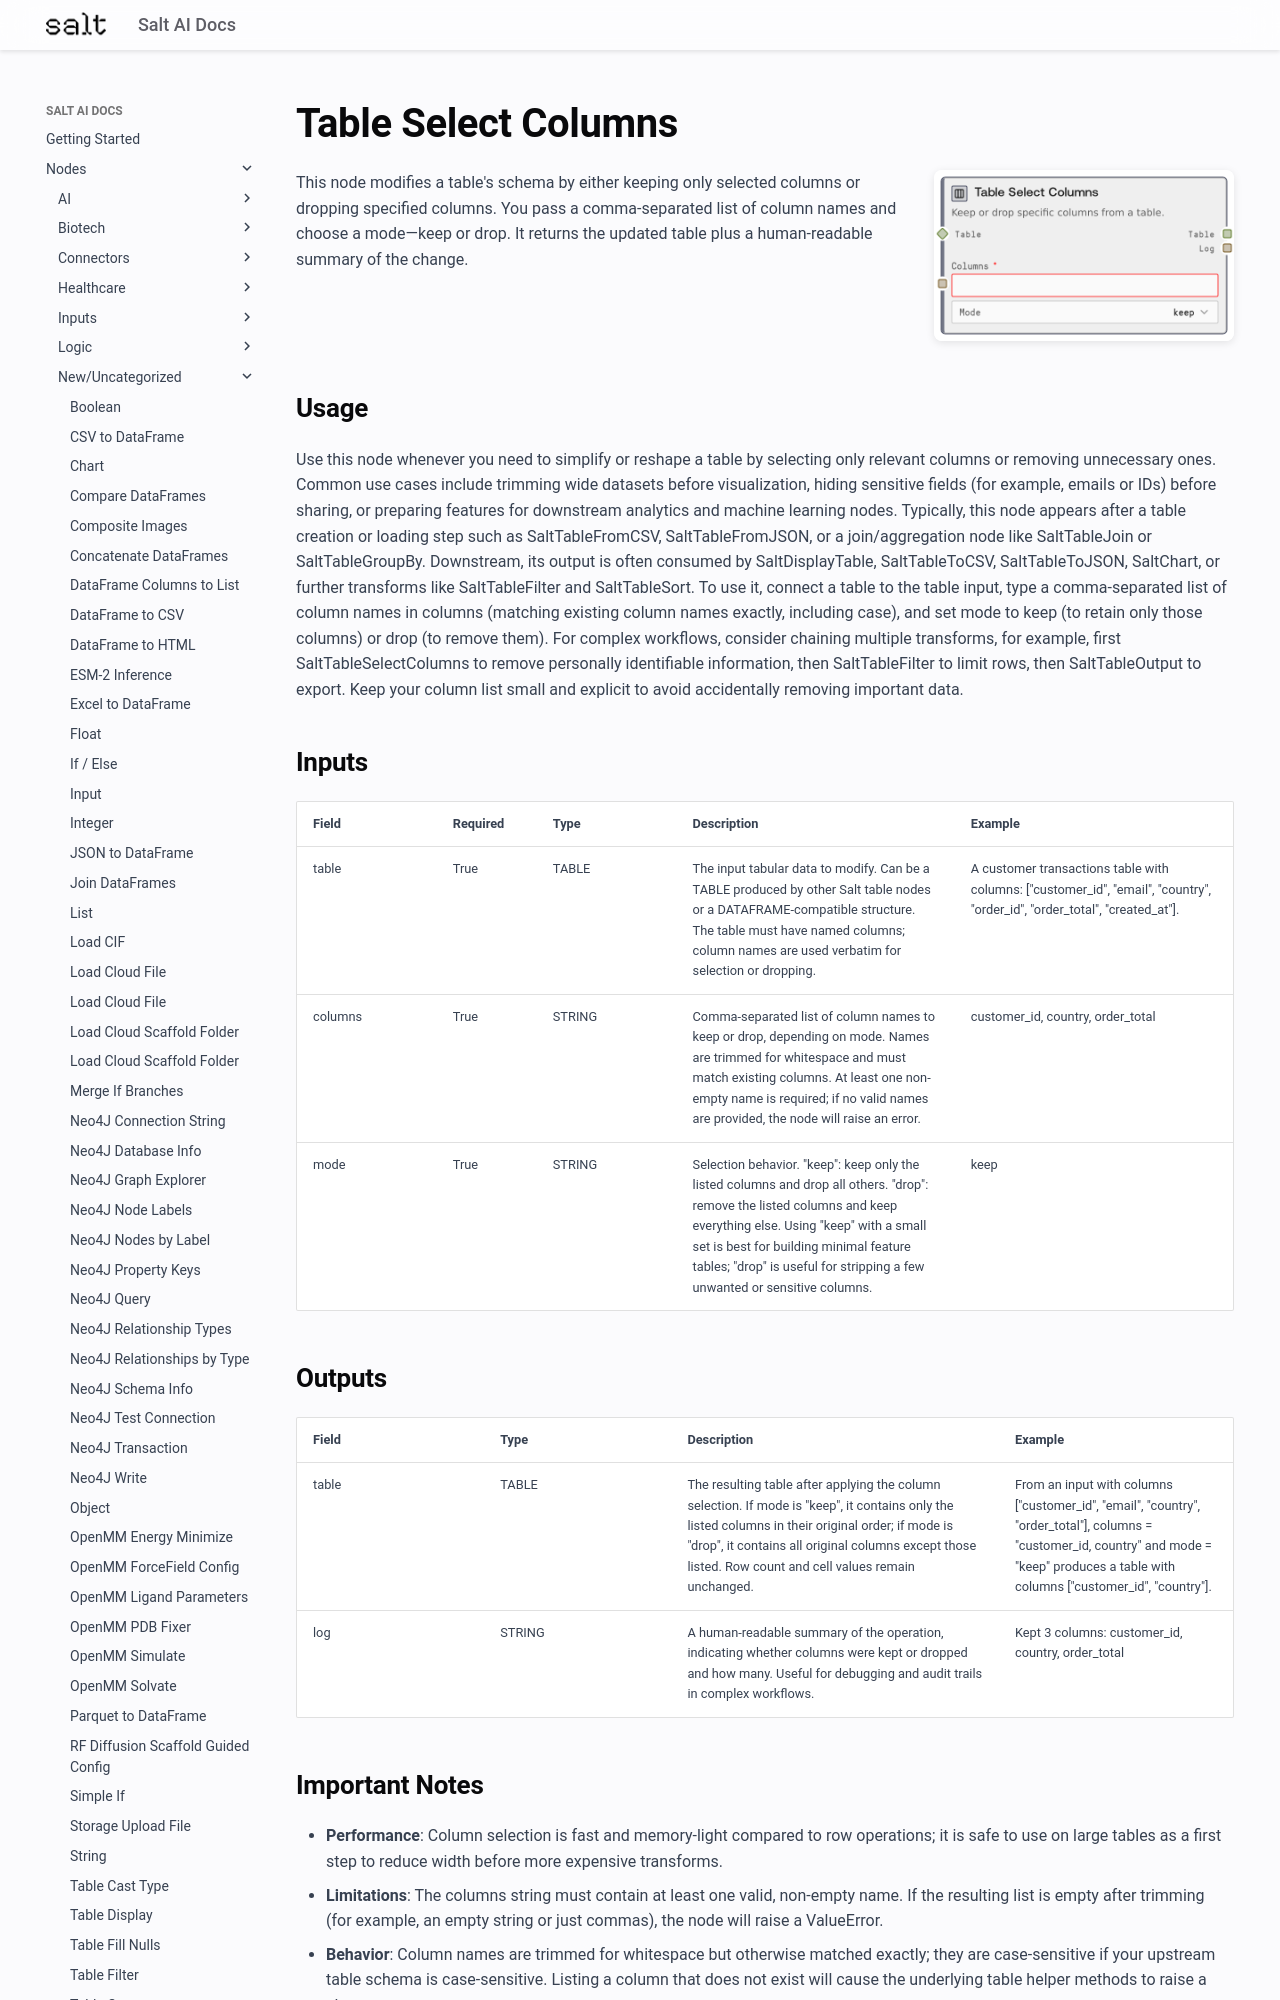

repository: get-salt-AI/SaltAI-Web-Docs · page: nodes/md/new-uncategorized/salttableselectcolumns/index.html · generator: mkdocs

# Table Select Columns

<div style="display: flex; gap: 20px; align-items: flex-start; margin-bottom: 20px;">
<div style="flex: 1; min-width: 0;">

This node modifies a table's schema by either keeping only selected columns or dropping specified columns. You pass a comma-separated list of column names and choose a mode—keep or drop. It returns the updated table plus a human-readable summary of the change.

</div>
<div style="flex: 0 0 300px;"><img src="../../../images/previews/new-uncategorized/salttableselectcolumns.png" alt="Preview" style="width: 100%; border-radius: 8px; box-shadow: 0 2px 8px rgba(0,0,0,0.1);" /></div>
</div>

## Usage

Use this node whenever you need to simplify or reshape a table by selecting only relevant columns or removing unnecessary ones. Common use cases include trimming wide datasets before visualization, hiding sensitive fields (for example, emails or IDs) before sharing, or preparing features for downstream analytics and machine learning nodes. Typically, this node appears after a table creation or loading step such as SaltTableFromCSV, SaltTableFromJSON, or a join/aggregation node like SaltTableJoin or SaltTableGroupBy. Downstream, its output is often consumed by SaltDisplayTable, SaltTableToCSV, SaltTableToJSON, SaltChart, or further transforms like SaltTableFilter and SaltTableSort. To use it, connect a table to the table input, type a comma-separated list of column names in columns (matching existing column names exactly, including case), and set mode to keep (to retain only those columns) or drop (to remove them). For complex workflows, consider chaining multiple transforms, for example, first SaltTableSelectColumns to remove personally identifiable information, then SaltTableFilter to limit rows, then SaltTableOutput to export. Keep your column list small and explicit to avoid accidentally removing important data.

## Inputs

<div style="overflow-x: auto;">
<table style="table-layout: fixed; width: 100%;">
<colgroup>
<col style="width: 15%;">
<col style="width: 10%;">
<col style="width: 15%;">
<col style="width: 30%;">
<col style="width: 30%;">
</colgroup>
<thead><tr><th>Field</th><th>Required</th><th>Type</th><th>Description</th><th>Example</th></tr></thead>
<tbody>
<tr><td style="word-wrap: break-word;">table</td><td>True</td><td style="word-wrap: break-word;">TABLE</td><td style="word-wrap: break-word;">The input tabular data to modify. Can be a TABLE produced by other Salt table nodes or a DATAFRAME-compatible structure. The table must have named columns; column names are used verbatim for selection or dropping.</td><td style="word-wrap: break-word;">A customer transactions table with columns: ["customer_id", "email", "country", "order_id", "order_total", "created_at"].</td></tr>
<tr><td style="word-wrap: break-word;">columns</td><td>True</td><td style="word-wrap: break-word;">STRING</td><td style="word-wrap: break-word;">Comma-separated list of column names to keep or drop, depending on mode. Names are trimmed for whitespace and must match existing columns. At least one non-empty name is required; if no valid names are provided, the node will raise an error.</td><td style="word-wrap: break-word;">customer_id, country, order_total</td></tr>
<tr><td style="word-wrap: break-word;">mode</td><td>True</td><td style="word-wrap: break-word;">STRING</td><td style="word-wrap: break-word;">Selection behavior. "keep": keep only the listed columns and drop all others. "drop": remove the listed columns and keep everything else. Using "keep" with a small set is best for building minimal feature tables; "drop" is useful for stripping a few unwanted or sensitive columns.</td><td style="word-wrap: break-word;">keep</td></tr>
</tbody>
</table>
</div>
